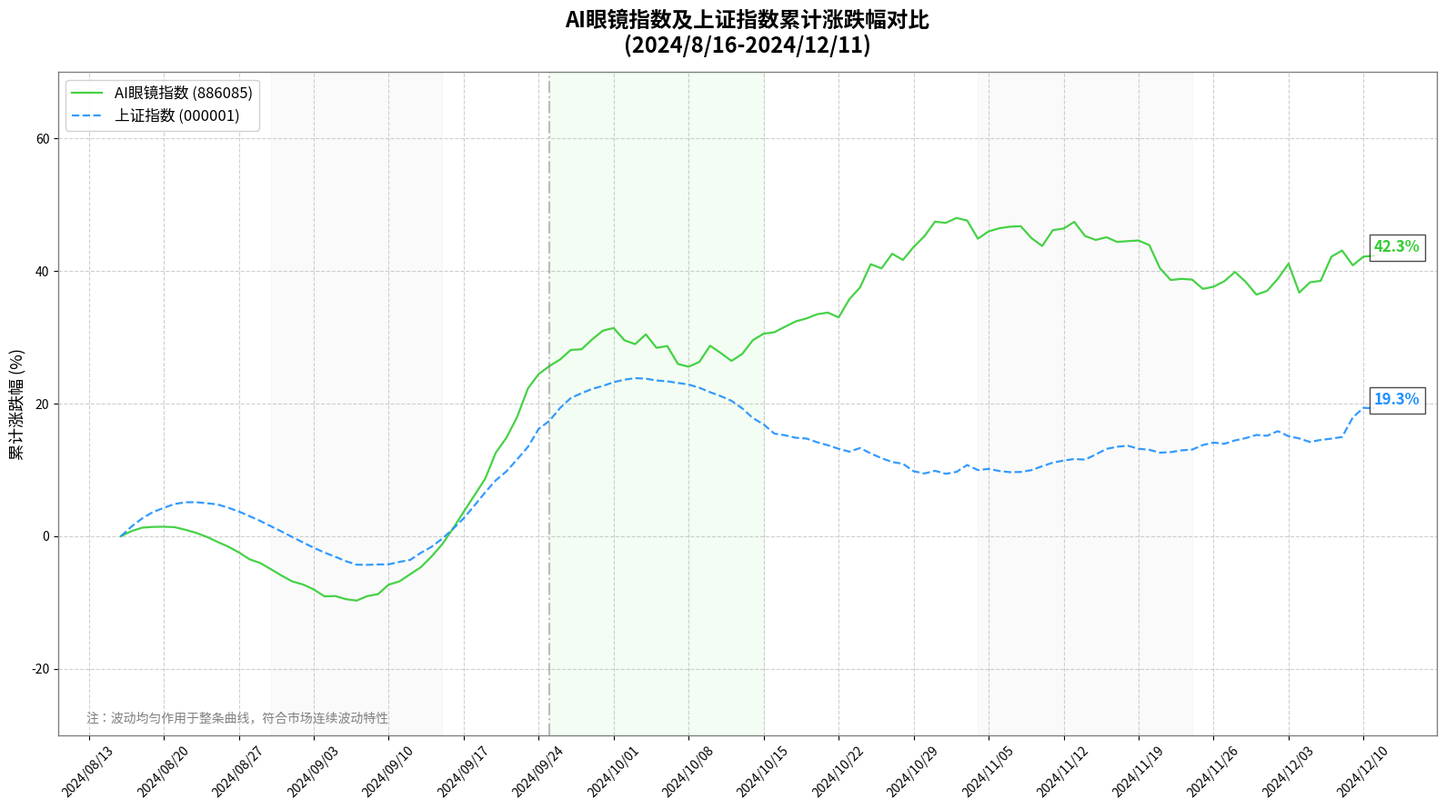

Python code for this plot:
import matplotlib.pyplot as plt
import matplotlib.dates as mdates
import numpy as np
import datetime

# 原始关键数据点
dates = [
    datetime.datetime(2024, 8, 16),
    datetime.datetime(2024, 8, 30),
    datetime.datetime(2024, 9, 15),
    datetime.datetime(2024, 9, 25),  # 激增点
    datetime.datetime(2024, 10, 15),
    datetime.datetime(2024, 11, 4),
    datetime.datetime(2024, 11, 24),
    datetime.datetime(2024, 12, 11)
]

ai_index = [0, -5, -3, 23, 20, 36, 35, 42.3]
sh_index = [0, 1, -2, 17, 18, 12, 16, 19.3]

# 将日期转换为数值
x = mdates.date2num(dates)

# 生成更密集的日期点（每日数据）
start_date = dates[0]
end_date = dates[-1]
delta = end_date - start_date
all_dates = [start_date + datetime.timedelta(days=i) for i in range(delta.days + 1)]
all_x = mdates.date2num(all_dates)

# 市场波动生成函数（全曲线均匀波动）
def generate_market_volatility(x, y, all_x, volatility=0.03, persistence=0.7):
    """
    生成全曲线均匀波动的市场数据
    
    参数:
    x: 原始数据点的x坐标
    y: 原始数据点的y坐标
    all_x: 需要生成数据的所有x坐标
    volatility: 波动强度系数
    persistence: 波动方向持续性（0-1之间）
    """
    # 对原始数据进行三次样条插值，得到基础曲线
    from scipy.interpolate import make_interp_spline
    spl = make_interp_spline(x, y, k=3)
    base_curve = spl(all_x)
    
    # 计算每日波动幅度（基于基础曲线的百分比）
    daily_volatility = np.abs(base_curve) * volatility
    
    # 生成具有方向持续性的随机游走波动
    n_points = len(all_x)
    noise = np.zeros(n_points)
    direction = 1  # 初始方向
    
    for i in range(1, n_points):
        # 以(1-persistence)的概率改变方向
        if np.random.random() > persistence:
            direction = -direction
        
        # 生成该点的波动值（使用拉普拉斯分布增加极端值）
        noise[i] = np.random.laplace(0, daily_volatility[i]) * direction
    
    # 累积波动，形成随机游走
    cumulative_noise = np.cumsum(noise)
    
    # 确保端点与原始数据一致
    # 计算需要调整的偏移量，使最终点回到原始值
    offset = y[-1] - (base_curve[-1] + cumulative_noise[-1])
    adjusted_noise = cumulative_noise + offset * np.linspace(0, 1, n_points)
    
    # 最终波动曲线 = 基础曲线 + 调整后的波动
    final_curve = base_curve + adjusted_noise
    
    return final_curve

# 生成全曲线均匀波动的数据
ai_volatile = generate_market_volatility(x, ai_index, all_x, volatility=0.04, persistence=0.6)
sh_volatile = generate_market_volatility(x, sh_index, all_x, volatility=0.025, persistence=0.7)

# 创建图表
fig, ax = plt.subplots(figsize=(16, 9))

# 绘制波动曲线
line_ai, = ax.plot(all_x, ai_volatile, label='AI眼镜指数 (886085)', 
                   color='#32CD32', linewidth=1.6, alpha=0.9)
line_sh, = ax.plot(all_x, sh_volatile, label='上证指数 (000001)', 
                   color='#1E90FF', linewidth=1.6, alpha=0.9, linestyle='--')

# 标注最终涨跌幅
ax.text(all_x[-1], ai_volatile[-1], f'{ai_volatile[-1]:.1f}%', ha='left', va='bottom', 
        color='#32CD32', fontweight='bold', fontsize=12, bbox=dict(facecolor='white', alpha=0.7))
ax.text(all_x[-1], sh_volatile[-1], f'{sh_volatile[-1]:.1f}%', ha='left', va='bottom', 
        color='#1E90FF', fontweight='bold', fontsize=12, bbox=dict(facecolor='white', alpha=0.7))

# 设置x轴为日期格式，控制显示密度
ax.xaxis.set_major_formatter(mdates.DateFormatter('%Y/%m/%d'))
ax.xaxis.set_major_locator(mdates.WeekdayLocator(interval=1))  # 每周显示一个日期
plt.xticks(rotation=45, fontsize=10)

# 设置标题和图例
ax.set_title('AI眼镜指数及上证指数累计涨跌幅对比\n(2024/8/16-2024/12/11)', 
             fontsize=17, pad=15, fontweight='bold')
ax.legend(loc='upper left', frameon=True, framealpha=0.9, fontsize=12)

# 设置y轴为百分比格式
ax.set_ylabel('累计涨跌幅 (%)', fontsize=13)
ax.set_ylim(-30, 70)  # 进一步扩大y轴范围，适应更大波动

# 显示网格
ax.grid(True, linestyle='--', alpha=0.6, which='both')

# 突出显示关键日期的垂直线
ax.axvline(x[3], color='gray', linestyle='-.', alpha=0.5)  # 2024/9/25

# 添加背景色区分不同时间段
for i in range(len(x)-1):
    if i == 3:  # 激增点之后的区域
        ax.axvspan(x[i], x[i+1], color='lightgreen', alpha=0.1)
    else:
        ax.axvspan(x[i], x[i+1], color='white' if i%2==0 else 'lightgray', alpha=0.1)

# 美化图表边框
for spine in ax.spines.values():
    spine.set_color('gray')
    spine.set_linewidth(1)

# 添加波动说明
ax.text(0.02, 0.02, '注：波动均匀作用于整条曲线，符合市场连续波动特性', 
        transform=ax.transAxes, fontsize=10, color='gray')

# 调整布局
plt.tight_layout()
plt.show()
